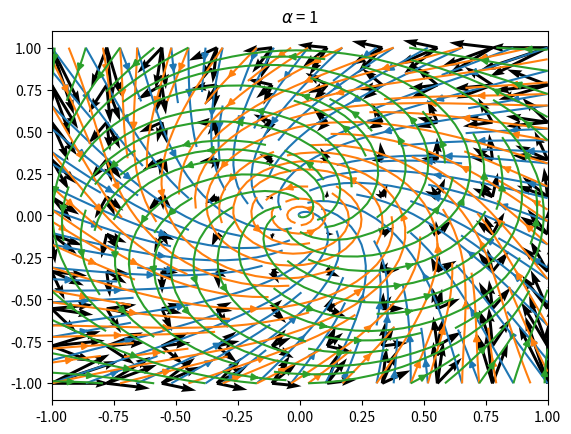

Write the Python code that produced this figure. (Note: this script raises an exception after producing the figure.)
# Task 2:
import numpy as np
from scipy.integrate import solve_ivp
import matplotlib.pyplot as plt
from numpy import *
from mpl_toolkits.mplot3d import Axes3D
import matplotlib.gridspec as grid_spec


def andronov_phase_portrait(alpha):
    x1, x2 = np.meshgrid(np.linspace(-1, 1, 10), np.linspace(-1, 1, 10))
    u = alpha * x1 - x2 - x1 * (x1 ** 2 + x2 ** 2)
    v = x1 + alpha * x2 - x2 * (x1 ** 2 + x2 ** 2)
    plt.quiver(x1, x2, u, v)
    plt.streamplot(x1, x2, u, v)
    plt.title(r'$\alpha$ = ' + str(alpha))
    plt.show()


def andronov_orbit():
    alpha = 1
    dt = .001
    steps = 8000
    # initial points
    point1 = (2.0, 0.0)
    point2 = (0.5, 0.0)

    fig, ax = plt.subplots()

    ax.annotate(xy=point1, s=rf'$x_0$ = ({point1[0]}, {point1[1]})')
    # This is implementation using Euler's method at alpha = 1
    x1, x2 = [point1[0]], [point1[1]]
    for i in range(steps):
        point1 += dt * andronov_hopf(point1, alpha)
        x1.append(point1[0])
        x2.append(point1[1])
    ax.plot(np.array(x1), np.array(x2))
    ax.annotate(xy=point2, s=rf'$x_0$ = ({point2[0]}, {point2[1]})')

    # This is implementation using Euler's method at alpha = 1
    x1, x2 = [point2[0]], [point2[1]]
    for i in range(steps):
        point2 += dt * andronov_hopf(point2, alpha)
        x1.append(point2[0])
        x2.append(point2[1])
    ax.plot(np.array(x1), np.array(x2))

    ax.set_xlabel(r'$x_1$')
    ax.set_ylabel(r'$x_2$')
    plt.title(rf'Orbits in Andronov Hopf system for $\alpha$ = {alpha}')
    plt.show()


def andronov_hopf(point, alpha):
    x1, x2 = point
    u = alpha * x1 - x2 - x1 * (x1 ** 2 + x2 ** 2)
    v = x1 + alpha * x2 - x2 * (x1 ** 2 + x2 ** 2)
    return np.array([u, v])


def cusp_bifurcation():
    alpha_range = linspace(-2, 2)
    alpha1s = []
    alpha2s = []

    eqn_roots = []
    for alpha1 in alpha_range:
        for alpha2 in alpha_range:
            for root in np.roots([-1, 0, alpha2, alpha1]):
                if np.isreal(root):
                    alpha1s.append(alpha1)
                    alpha2s.append(alpha2)
                    eqn_roots.append(np.real(root))

    fig = plt.figure()
    ax = fig.add_subplot(projection='3d')
    ax.scatter(alpha1s, alpha2s, eqn_roots)
    ax.set_xlabel(r'$\alpha_1$')
    ax.set_ylabel(r'$\alpha_2$')
    ax.set_zlabel(r'$x$')
    plt.show()


# Script for plotting
for alpha in [-1, 0, 1]:
    andronov_phase_portrait(alpha)
andronov_orbit()
cusp_bifurcation()
